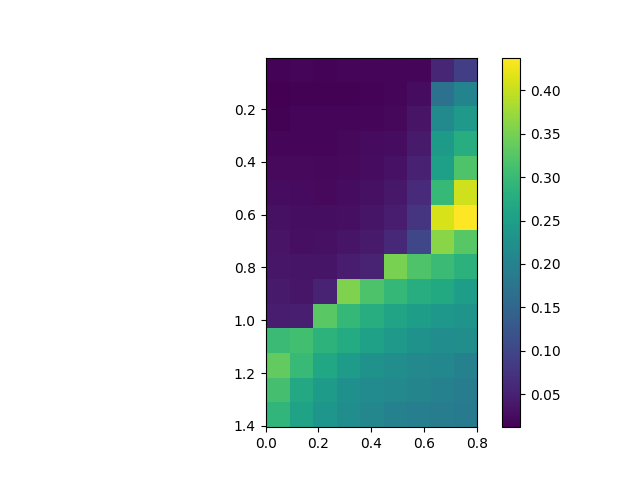

The data file committed next to this chart (first rows):
, 0.0, 0.1, 0.2, 0.30000000000000004, 0.4, 0.5, 0.6000000000000001, 0.7000000000000001, 0.8
0.005, 0.01633, 0.01841, 0.01546, 0.01726, 0.01902, 0.01753, 0.02016, 0.05744, 0.09031
0.105, 0.01198, 0.01523, 0.01517, 0.0149, 0.01615, 0.01759, 0.0265, 0.1717, 0.2039
0.205, 0.0153, 0.01755, 0.01756, 0.02012, 0.01863, 0.02192, 0.03467, 0.2156, 0.2404
0.305, 0.01954, 0.01888, 0.01754, 0.02127, 0.02427, 0.02649, 0.04219, 0.2441, 0.2769
0.405, 0.02303, 0.02288, 0.02181, 0.02197, 0.0257, 0.03283, 0.05113, 0.2525, 0.3206
0.505, 0.02647, 0.02513, 0.02336, 0.02617, 0.03062, 0.03956, 0.06201, 0.2969, 0.4071
0.605, 0.03098, 0.02791, 0.02848, 0.02954, 0.03593, 0.04639, 0.07607, 0.4116, 0.4378
0.705, 0.0345, 0.02951, 0.03128, 0.03648, 0.04309, 0.05957, 0.1019, 0.3628, 0.3275
0.805, 0.03704, 0.03586, 0.03657, 0.04445, 0.05275, 0.352, 0.3213, 0.3027, 0.2855
0.905, 0.04258, 0.03753, 0.0521, 0.3556, 0.318, 0.2963, 0.2779, 0.27, 0.2513
1.005, 0.04619, 0.04745, 0.3294, 0.2956, 0.2769, 0.2606, 0.2488, 0.2396, 0.2316
1.105, 0.3019, 0.3095, 0.288, 0.2742, 0.2557, 0.241, 0.2288, 0.2209, 0.2229
1.205, 0.3356, 0.301, 0.2652, 0.2479, 0.2304, 0.2205, 0.2121, 0.2107, 0.1988
1.305, 0.312, 0.2695, 0.2455, 0.2256, 0.2173, 0.2129, 0.205, 0.1998, 0.1913
1.405, 0.2926, 0.2566, 0.2357, 0.22, 0.2088, 0.1989, 0.1936, 0.1904, 0.1863
